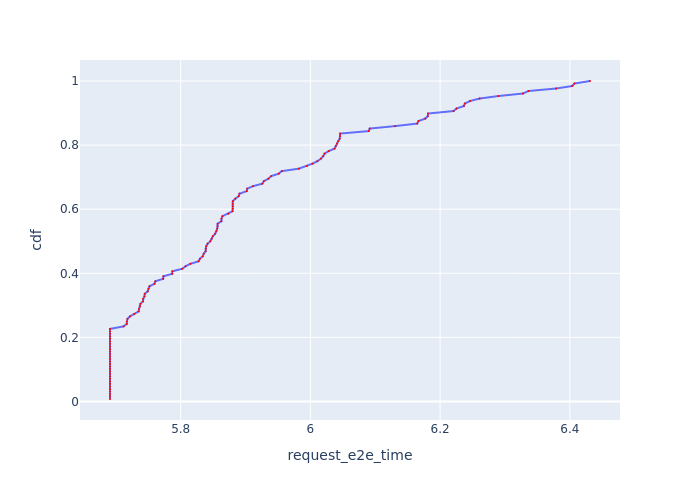

The table this chart was drawn from, first rows:
, Request Id, request_e2e_time, cdf
25, 25, 5.691, 0.007812
32, 32, 5.691, 0.01562
35, 35, 5.691, 0.02344
21, 21, 5.691, 0.03125
0, 0, 5.691, 0.03906
83, 83, 5.691, 0.04688
84, 84, 5.691, 0.05469
85, 85, 5.691, 0.0625
86, 86, 5.691, 0.07031
95, 95, 5.691, 0.07812
96, 96, 5.691, 0.08594
97, 97, 5.691, 0.09375
99, 99, 5.691, 0.1016
102, 102, 5.691, 0.1094
109, 109, 5.691, 0.1172
110, 110, 5.691, 0.125
112, 112, 5.691, 0.1328
115, 115, 5.691, 0.1406
123, 123, 5.691, 0.1484
127, 127, 5.691, 0.1562
37, 37, 5.691, 0.1641
38, 38, 5.691, 0.1719
50, 50, 5.691, 0.1797
57, 57, 5.691, 0.1875
58, 58, 5.691, 0.1953
63, 63, 5.691, 0.2031
66, 67, 5.691, 0.2109
70, 70, 5.691, 0.2188
71, 71, 5.691, 0.2266
36, 36, 5.712, 0.2344
114, 114, 5.717, 0.2422
53, 53, 5.717, 0.25
6, 7, 5.718, 0.2578
18, 18, 5.722, 0.2656
28, 28, 5.729, 0.2734
120, 120, 5.735, 0.2812
105, 106, 5.736, 0.2891
20, 20, 5.737, 0.2969
31, 31, 5.738, 0.3047
48, 48, 5.742, 0.3125
68, 68, 5.742, 0.3203
125, 125, 5.744, 0.3281
3, 3, 5.745, 0.3359
26, 26, 5.749, 0.3438
89, 90, 5.75, 0.3516
23, 23, 5.752, 0.3594
92, 92, 5.76, 0.3672
126, 126, 5.761, 0.375
81, 81, 5.773, 0.3828
69, 69, 5.773, 0.3906
59, 59, 5.787, 0.3984
94, 94, 5.787, 0.4062
13, 13, 5.802, 0.4141
15, 15, 5.807, 0.4219
62, 62, 5.815, 0.4297
82, 82, 5.828, 0.4375
11, 12, 5.83, 0.4453
98, 98, 5.834, 0.4531
27, 27, 5.835, 0.4609
17, 17, 5.838, 0.4688
... 68 more rows
